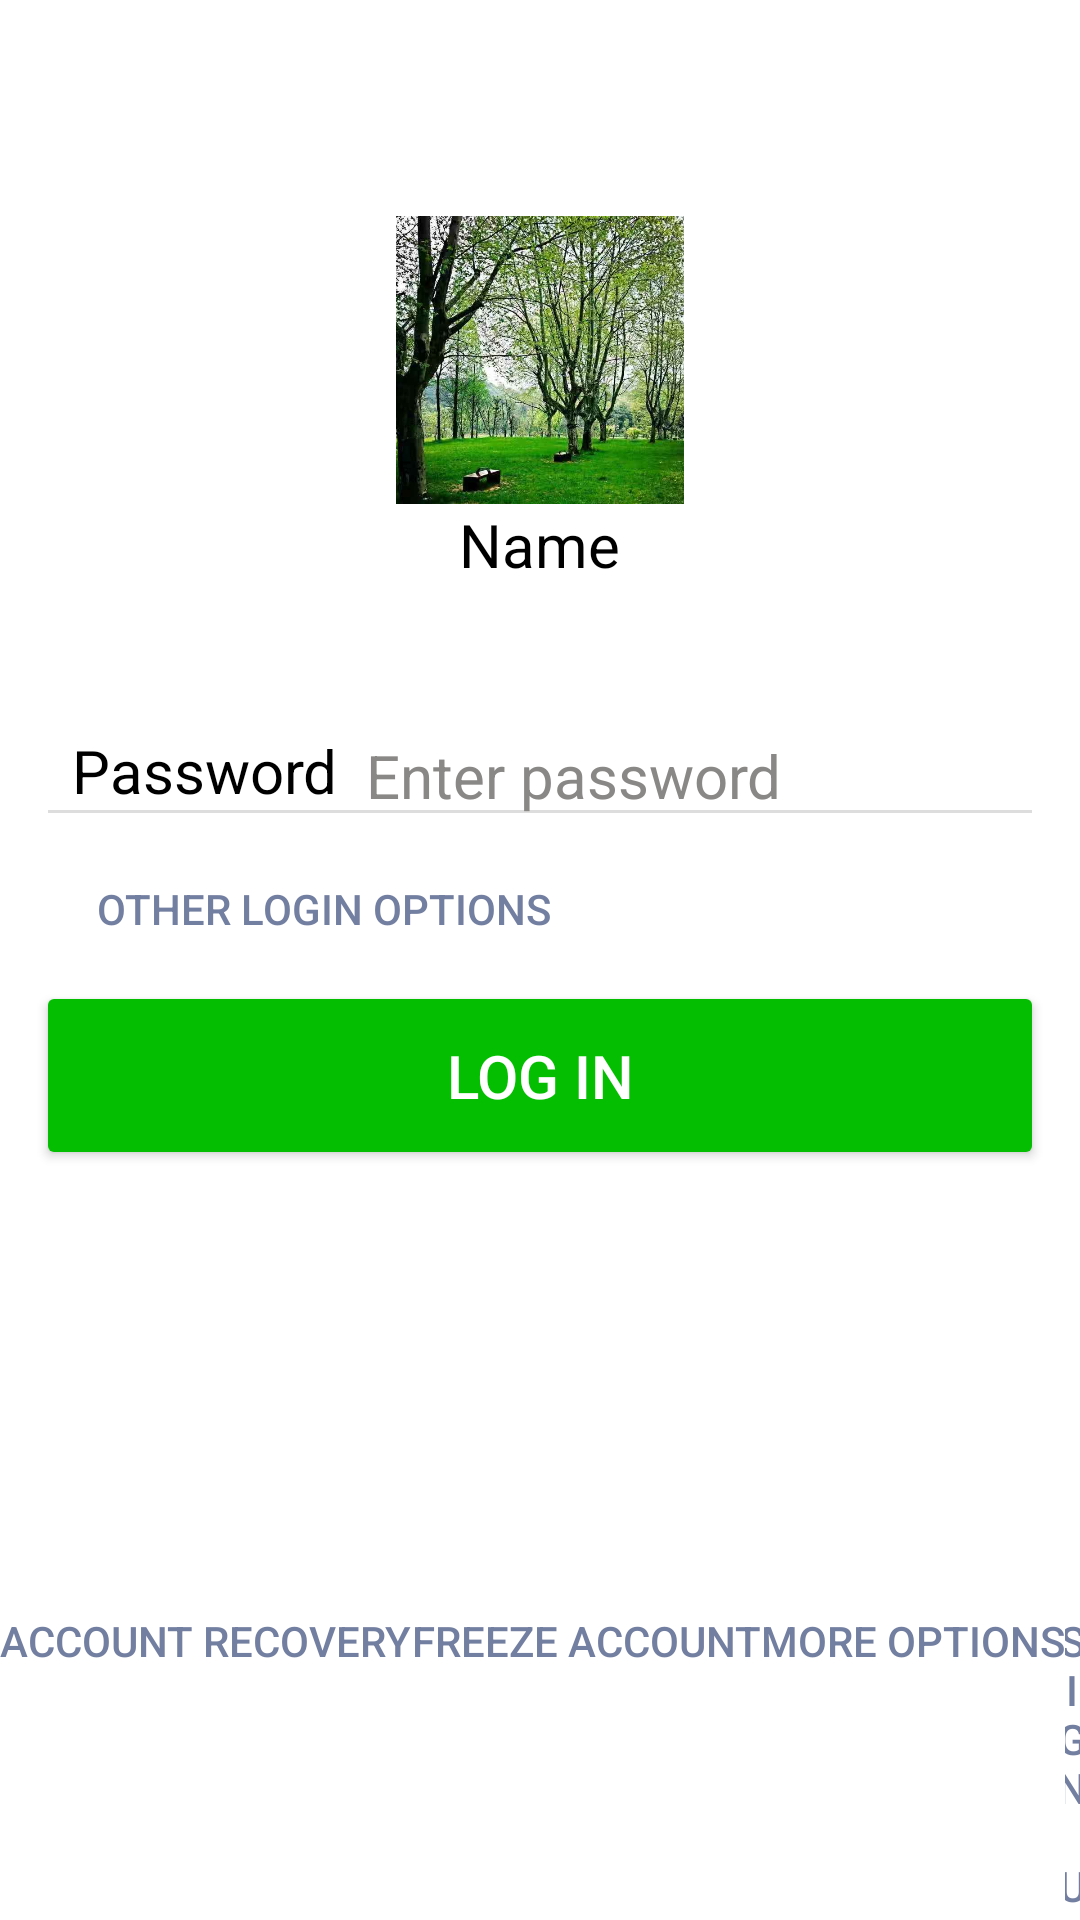

Here is an Android app screen rendered from its layout file. Give the layout XML and the strings, colors and styles it references.
<!-- AndroidManifest.xml: application theme Theme.ImitateWeChat -->
<!-- res/layout/activity_login.xml -->
<?xml version="1.0" encoding="utf-8"?>
<LinearLayout xmlns:android="http://schemas.android.com/apk/res/android"
    xmlns:tools="http://schemas.android.com/tools"
    android:layout_width="match_parent"
    android:layout_height="match_parent"
    android:background="#ffffff"
    android:orientation="vertical">

    <LinearLayout
        android:layout_width="match_parent"
        android:layout_height="0dp"
        android:layout_weight="1"
        android:orientation="vertical"
        android:padding="12dp">

        <LinearLayout
            android:layout_width="wrap_content"
            android:layout_height="wrap_content"
            android:layout_gravity="center"
            android:layout_marginTop="60dp"
            android:orientation="vertical"
            tools:ignore="UseCompoundDrawables">

            <ImageView
                android:layout_width="@dimen/login_avatar_size"
                android:layout_height="@dimen/login_avatar_size"
                android:src="@drawable/user"
                android:contentDescription="avatar" />

            <TextView
                android:id="@+id/d_phone"
                android:layout_width="wrap_content"
                android:layout_height="wrap_content"
                android:layout_gravity="center"
                android:text="@string/form_name"
                android:textColor="@color/black"
                android:textSize="@dimen/login_font_size">

            </TextView>

        </LinearLayout>

        <RelativeLayout
            android:layout_width="match_parent"
            android:layout_height="wrap_content"
            android:layout_marginTop="@dimen/form_input_margin_top">

            <EditText
                android:id="@+id/t_password"
                android:layout_width="match_parent"
                android:layout_height="wrap_content"
                android:layout_centerVertical="true"
                android:backgroundTint="@drawable/edit_text_border"
                android:hint="@string/form_password_hint"
                android:inputType="textPassword"
                android:paddingStart="@dimen/form_input_padding_left"
                android:singleLine="true"
                android:textColorHint="@color/hint"
                android:textSize="@dimen/login_font_size"
                tools:ignore="RtlSymmetry" />

            <TextView
                android:layout_width="wrap_content"
                android:layout_height="wrap_content"
                android:layout_alignStart="@id/t_password"
                android:layout_centerVertical="true"
                android:layout_marginStart="@dimen/form_label_margin_left"
                android:text="@string/form_password"
                android:textColor="@color/black"
                android:textSize="@dimen/login_font_size" />
        </RelativeLayout>

        <Button
            android:layout_width="wrap_content"
            android:layout_height="wrap_content"
            android:layout_marginStart="20dp"
            android:background="@android:color/transparent"
            android:text="@string/login_other_login_options_hint"
            android:textColor="@color/link"
            android:textSize="@dimen/login_secondary_font_size" />

        <Button
            android:id="@+id/btn_login"
            android:layout_width="match_parent"
            android:layout_height="wrap_content"
            android:backgroundTint="?attr/colorPrimary"
            android:enabled="true"
            android:padding="@dimen/form_button_padding"
            android:text="@string/login_button"
            android:textColor="?attr/colorOnPrimary"
            android:textSize="@dimen/form_button_font_size" />

    </LinearLayout>

    <LinearLayout
        android:layout_width="wrap_content"
        android:layout_height="wrap_content"
        android:layout_gravity="center">

        <Button
            android:layout_width="wrap_content"
            android:layout_height="wrap_content"
            android:background="@android:color/transparent"
            android:text="@string/login_request_account_recovery_hint"
            android:textColor="@color/link"
            android:textSize="@dimen/login_secondary_font_size" />


        <Button
            android:layout_width="wrap_content"
            android:layout_height="wrap_content"
            android:background="@android:color/transparent"
            android:text="@string/login_freeze_account_hint"
            android:textColor="@color/link"
            android:textSize="@dimen/login_secondary_font_size" />


        <Button
            android:layout_width="wrap_content"
            android:layout_height="wrap_content"
            android:background="@android:color/transparent"
            android:text="@string/login_more_options_hint"
            android:textColor="@color/link"
            android:textSize="@dimen/login_secondary_font_size" />


        <Button
            android:id="@+id/btn_to_sign_up"
            android:layout_width="wrap_content"
            android:layout_height="wrap_content"
            android:background="@android:color/transparent"
            android:text="@string/login_sign_up_hint"
            android:textColor="@color/link"
            android:textSize="@dimen/login_secondary_font_size" />

    </LinearLayout>


</LinearLayout>
<!-- resources referenced by this layout -->
<resources>
  <color name="black">#FF000000</color>
  <color name="hint">#8a8886</color>
  <color name="link">#737FA0</color>
  <dimen name="form_button_font_size">20dp</dimen>
  <dimen name="form_button_padding">18dp</dimen>
  <dimen name="form_input_margin_top">40dp</dimen>
  <dimen name="form_input_padding_left">110dp</dimen>
  <dimen name="form_label_margin_left">12dp</dimen>
  <dimen name="login_avatar_size">96dp</dimen>
  <dimen name="login_font_size">20dp</dimen>
  <dimen name="login_secondary_font_size">14dp</dimen>
  <!-- drawable edit_text_border (drawable) -->
  <selector xmlns:android="http://schemas.android.com/apk/res/android">
      
      <item android:state_focused="true" android:color="@color/main_accent" />
  
      
      <item android:color="@color/underline" />
  </selector>
  <!-- drawable user: png bitmap (drawable, 88237 bytes) -->
  <string name="form_name">Name</string>
  <string name="form_password">Password</string>
  <string name="form_password_hint">Enter password</string>
  <string name="login_button">Log In</string>
  <string name="login_freeze_account_hint">Freeze Account</string>
  <string name="login_more_options_hint">More Options</string>
  <string name="login_other_login_options_hint">Other Login Options</string>
  <string name="login_request_account_recovery_hint">Account Recovery</string>
  <string name="login_sign_up_hint">Sign Up</string>
  <style name="Theme.ImitateWeChat" parent="Theme.AppCompat.Light.NoActionBar">
          
          <item name="colorPrimary">@color/main</item>
          <item name="colorOnPrimary">@color/white</item>
          
          <item name="android:statusBarColor">@color/background</item>
          
      </style>
  <color name="main_accent">#a5d6a7</color>
  <color name="underline">#ddd</color>
  <color name="main">#04be01</color>
  <color name="white">#FFFFFFFF</color>
  <color name="background">#EDEDED</color>
</resources>
